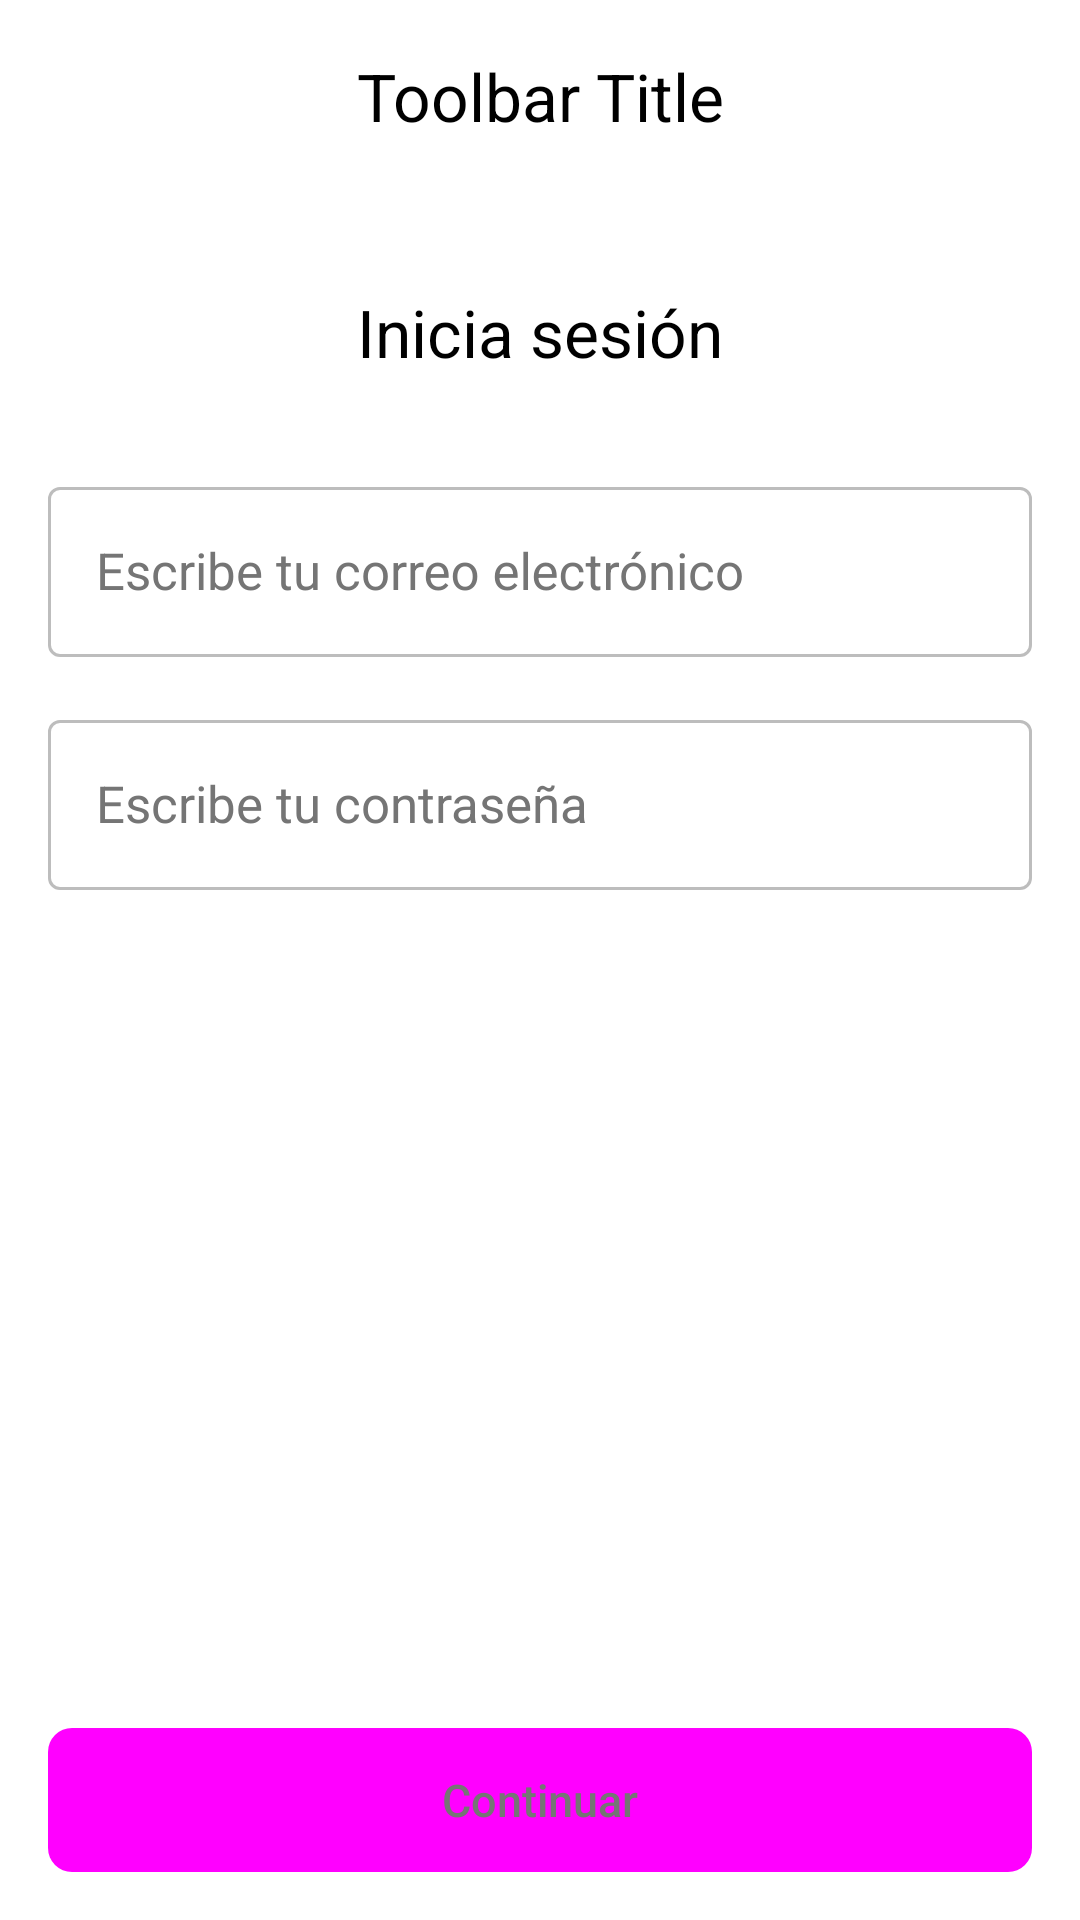

Android layout source for this screen:
<!-- AndroidManifest.xml: application theme Base.Theme.StoriChallenge -->
<!-- res/layout/fragment_sign_in.xml -->
<?xml version="1.0" encoding="utf-8"?>
<androidx.constraintlayout.widget.ConstraintLayout xmlns:android="http://schemas.android.com/apk/res/android"
    xmlns:tools="http://schemas.android.com/tools"
    android:layout_width="match_parent"
    android:layout_height="match_parent"
    android:background="@color/white"
    xmlns:app="http://schemas.android.com/apk/res-auto"
    tools:context=".modules.signIn.presentation.view.SignInFragment">

    <include
        android:id="@+id/toolbar"
        layout="@layout/toolbar_single_title"
        app:layout_constraintEnd_toEndOf="parent"
        app:layout_constraintStart_toStartOf="parent"
        app:layout_constraintTop_toTopOf="parent" />

    <TextView
        android:id="@+id/signInTitle"
        android:layout_width="@dimen/match_constraint"
        android:layout_height="wrap_content"
        android:layout_marginTop="@dimen/dp_32"
        style="@style/TextAppearance.Stori.Title.Large"
        android:text="@string/txt_sign_in_title"
        app:layout_constraintTop_toBottomOf="@id/toolbar"
        app:layout_constraintEnd_toEndOf="parent"
        app:layout_constraintStart_toStartOf="parent" />

    <com.google.android.material.textfield.TextInputLayout
        android:id="@+id/emailLayout"
        style="@style/TextInputLayout.Stori.OutlinedBox"
        android:layout_width="@dimen/match_constraint"
        android:layout_height="wrap_content"
        android:layout_marginTop="@dimen/dp_32"
        android:layout_marginHorizontal="@dimen/dp_16"
        android:hint="@string/txt_hint_email_copy"
        app:helperTextTextColor="@color/gray_75"
        app:layout_constraintEnd_toEndOf="parent"
        app:layout_constraintStart_toStartOf="parent"
        app:layout_constraintTop_toBottomOf="@+id/signInTitle">

        <com.google.android.material.textfield.TextInputEditText
            android:id="@+id/email"
            style="@style/TextAppearance.Stori.Widget.EditText"
            android:layout_width="match_parent"
            android:layout_height="wrap_content"
            android:inputType="textEmailAddress" />

    </com.google.android.material.textfield.TextInputLayout>

    <com.google.android.material.textfield.TextInputLayout
        android:id="@+id/password_input"
        style="@style/TextInputLayout.Stori.OutlinedBox"
        android:layout_width="@dimen/match_constraint"
        android:layout_height="wrap_content"
        android:layout_marginHorizontal="@dimen/dp_16"
        android:layout_marginTop="16dp"
        android:hint="@string/txt_write_u_password_copy"
        app:layout_constraintEnd_toEndOf="parent"
        app:layout_constraintStart_toStartOf="parent"
        app:layout_constraintTop_toBottomOf="@+id/emailLayout">

        <com.google.android.material.textfield.TextInputEditText
            android:id="@+id/password"
            style="@style/TextAppearance.Stori.Widget.EditText"
            android:layout_width="match_parent"
            android:layout_height="wrap_content"
            android:inputType="textPassword" />

    </com.google.android.material.textfield.TextInputLayout>

    <Button
        android:id="@+id/loginButton"
        style="@style/Widget.Stori.Button.Primary"
        android:layout_marginHorizontal="@dimen/dp_16"
        android:layout_marginBottom="@dimen/dp_16"
        android:enabled="false"
        android:text="@string/txt_continue"
        app:layout_constraintBottom_toBottomOf="parent"
        app:layout_constraintEnd_toEndOf="parent"
        app:layout_constraintStart_toStartOf="parent" />

</androidx.constraintlayout.widget.ConstraintLayout>
<!-- res/layout/toolbar_single_title.xml (included above) -->
<?xml version="1.0" encoding="utf-8"?>
<androidx.appcompat.widget.Toolbar
    xmlns:android="http://schemas.android.com/apk/res/android"
    xmlns:tools="http://schemas.android.com/tools"
    android:id="@+id/toolbar_single_title"
    android:layout_width="match_parent"
    android:layout_height="?attr/actionBarSize">

    <TextView
        android:id="@+id/toolbar_title"
        style="@style/TextAppearance.Stori.Title.Large"
        android:layout_width="wrap_content"
        android:layout_height="wrap_content"
        android:layout_gravity="center_horizontal"
        android:drawablePadding="@dimen/dp_16"
        android:focusable="true"
        tools:text="Toolbar Title" />

</androidx.appcompat.widget.Toolbar>
<!-- resources referenced by this layout -->
<resources>
  <color name="gray_75">#757575</color>
  <color name="white">#FFFFFFFF</color>
  <dimen name="dp_16">16dp</dimen>
  <dimen name="dp_32">32dp</dimen>
  <dimen name="match_constraint">0dp</dimen>
  <string name="txt_continue">Continuar</string>
  <string name="txt_hint_email_copy">Escribe tu correo electrónico</string>
  <string name="txt_sign_in_title">Inicia sesión</string>
  <string name="txt_write_u_password_copy">Escribe tu contraseña</string>
  <style name="TextAppearance.Stori.Title.Large" parent="TextAppearance.AppCompat.Headline">
          <item name="android:textSize">22sp</item>
          <item name="android:textAlignment">center</item>
          <item name="lineHeight">28dp</item>
          <item name="android:textColor">@color/black</item>
      </style>
  <style name="TextAppearance.Stori.Widget.EditText" parent="Base.Theme.StoriChallenge">
          <item name="android:textSize">17sp</item>
          <item name="lineHeight">20dp</item>
          <item name="android:textColor">@color/black</item>
          <item name="hintTextColor">@color/gray_75</item>
          <item name="hintTextAppearance">@style/TextAppearance.Stori.Widget.EditText.Hint</item>
      </style>
  <style name="Widget.Stori.Button.Primary" parent="Widget.AppCompat.Button">
          <item name="android:layout_width">@dimen/match_constraint</item>
          <item name="android:layout_height">wrap_content</item>
          <item name="android:background">@drawable/button_primary_background</item>
          <item name="android:backgroundTint">@drawable/button_primary_background</item>
          <item name="android:textAppearance">@style/TextAppearance.Stori.Widget.Button.Primary</item>
      </style>
  <style name="Base.Theme.StoriChallenge" parent="Theme.Material3.DayNight.NoActionBar">
  
          <item name="colorPrimary">@color/stori_primary_light</item>
          <item name="colorPrimaryDark">@color/stori_primary</item>
  
      </style>
  <color name="black">#FF000000</color>
  <style name="TextAppearance.Stori.Widget.EditText.Hint" parent="Base.Theme.StoriChallenge">
          <item name="android:textSize">16sp</item>
          <item name="lineHeight">20dp</item>
          <item name="android:textColor">@color/black</item>
      </style>
  <style name="TextAppearance.Stori.HintText" parent="TextAppearance.Stori.Label.Small">
          <item name="android:textColor">@color/gray_75</item>
      </style>
  <style name="TextAppearance.Stori.HelperText" parent="TextAppearance.Stori.Label.Small">
          <item name="android:textColor">@color/gray_75</item>
      </style>
  <style name="TextAppearance.Stori.Error" parent="TextAppearance.Stori.HelperText">
          <item name="android:textColor">@color/red</item>
      </style>
  <style name="TextAppearance.Stori.Widget.Button.Primary" parent="TextAppearance.AppCompat.Widget.Button">
          <item name="android:textColor">@color/selector_button_primary_text_color</item>
          <item name="android:textSize">15sp</item>
          <item name="android:textAlignment">center</item>
          <item name="lineHeight">19dp</item>
          <item name="android:textAllCaps">false</item>
      </style>
  <color name="stori_primary_light">#04d484</color>
  <color name="stori_primary">#062d31</color>
  <style name="TextAppearance.Stori.Label.Small" parent="TextAppearance.AppCompat.Caption">
          <item name="android:textSize">11sp</item>
          <item name="lineHeight">13dp</item>
          <item name="android:textColor">@color/gray_75</item>
      </style>
  <color name="red">#E53935</color>
  <color name="gray_e">#EEEEEE</color>
</resources>
